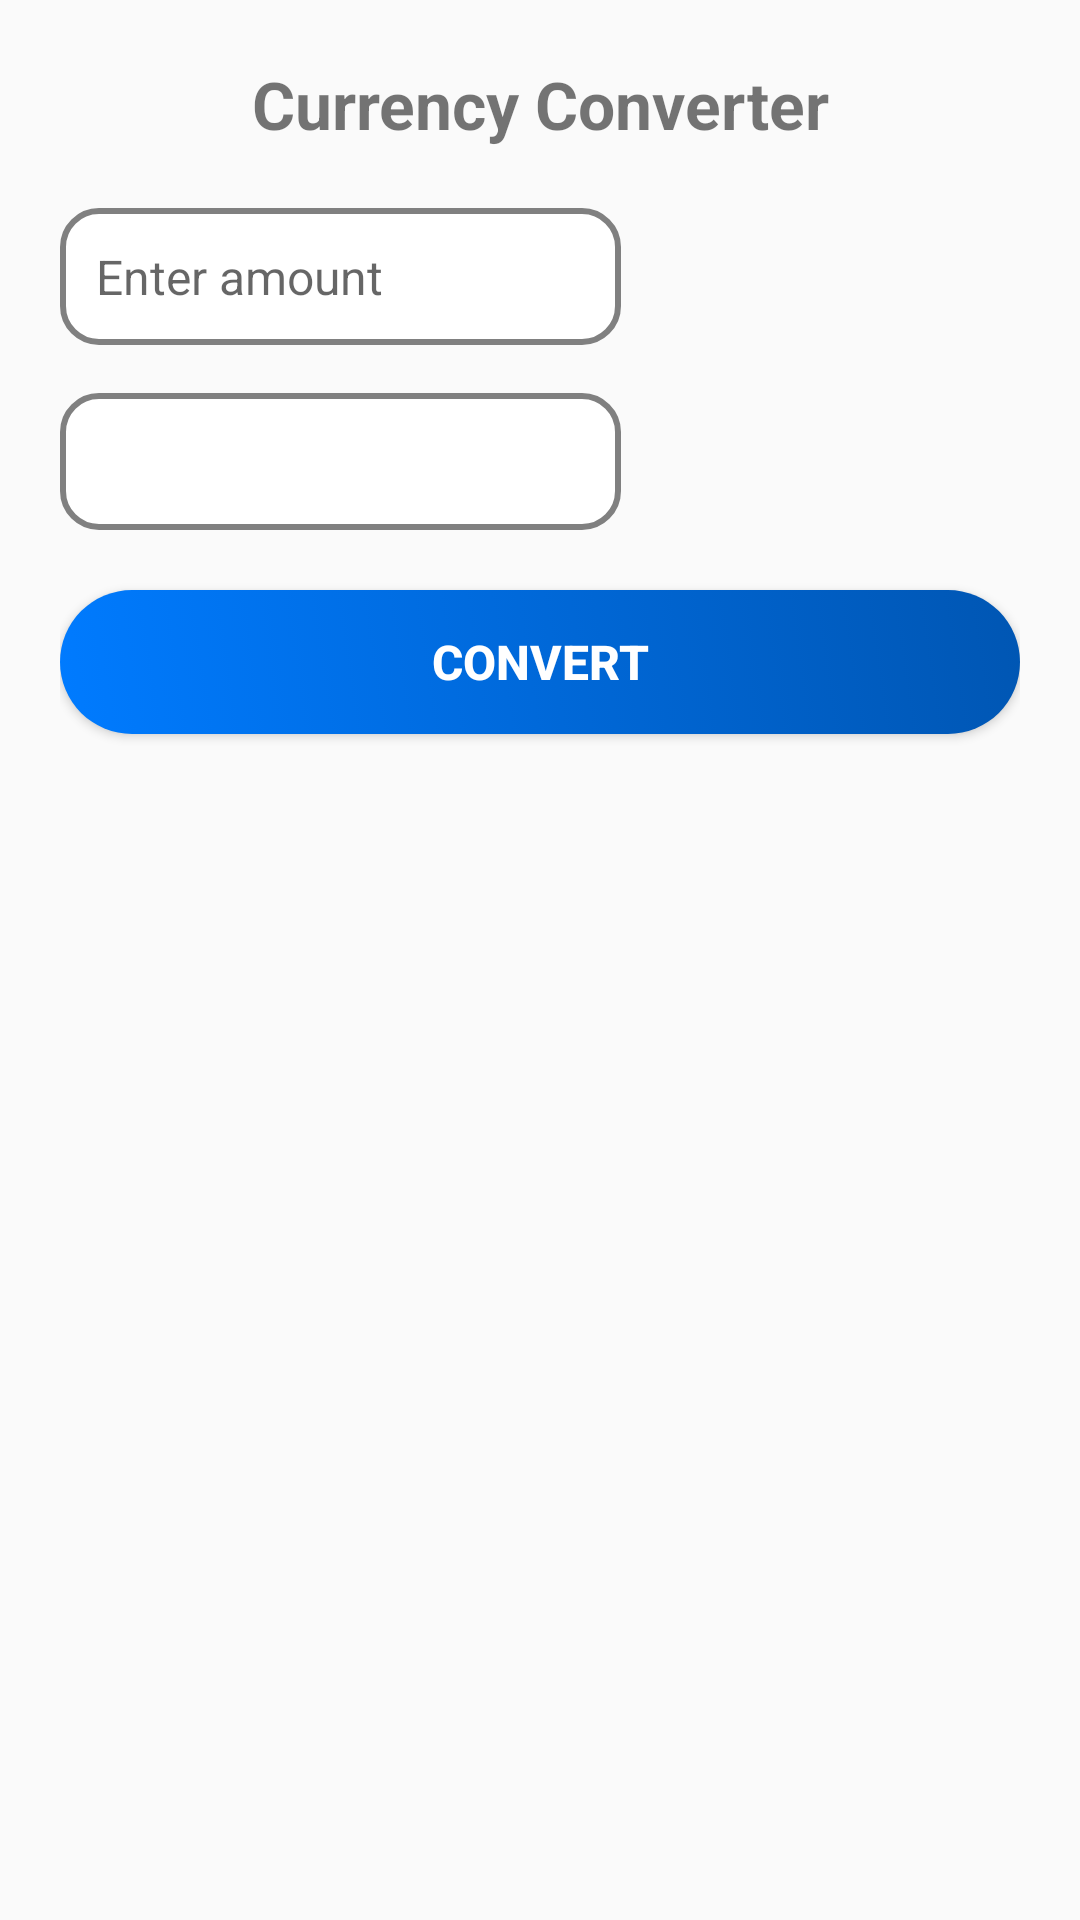

The Android layout XML behind this screen, and the referenced resources:
<!-- AndroidManifest.xml: application theme Theme.AppCompat.Light -->
<!-- res/layout/activity_currency.xml -->
<?xml version="1.0" encoding="utf-8"?>
<androidx.constraintlayout.widget.ConstraintLayout
    xmlns:android="http://schemas.android.com/apk/res/android"
    xmlns:app="http://schemas.android.com/apk/res-auto"
    xmlns:tools="http://schemas.android.com/tools"
    android:layout_width="match_parent"
    android:layout_height="match_parent"
    android:padding="20dp"
    tools:context=".CurrencyActivity">

    <TextView
        android:id="@+id/tvTitle"
        android:layout_width="wrap_content"
        android:layout_height="wrap_content"
        android:text="@string/currency_converter"
        android:textSize="22sp"
        android:textStyle="bold"
        app:layout_constraintTop_toTopOf="parent"
        app:layout_constraintStart_toStartOf="parent"
        app:layout_constraintEnd_toEndOf="parent"/>

    <LinearLayout
        android:id="@+id/llFromSection"
        android:layout_width="0dp"
        android:layout_height="wrap_content"
        android:orientation="horizontal"
        android:gravity="center"
        android:layout_marginTop="20dp"
        app:layout_constraintTop_toBottomOf="@id/tvTitle"
        app:layout_constraintStart_toStartOf="parent"
        app:layout_constraintEnd_toEndOf="parent">

        <EditText
            android:id="@+id/etAmount"
            android:layout_width="0dp"
            android:layout_weight="1.5"
            android:layout_height="wrap_content"
            android:hint="@string/enter_amount"
            android:textSize="16sp"
            android:inputType="numberDecimal"
            android:padding="12dp"
            android:background="@drawable/input_bg"/>

        <Spinner
            android:id="@+id/spinnerFromCurrency"
            android:layout_width="0dp"
            android:layout_weight="1"
            android:layout_height="wrap_content"
            android:background="@drawable/spinner_bg"
            android:layout_marginStart="8dp"/>
    </LinearLayout>

    <LinearLayout
        android:id="@+id/llToSection"
        android:layout_width="0dp"
        android:layout_height="wrap_content"
        android:orientation="horizontal"
        android:gravity="center"
        android:layout_marginTop="16dp"
        app:layout_constraintTop_toBottomOf="@id/llFromSection"
        app:layout_constraintStart_toStartOf="parent"
        app:layout_constraintEnd_toEndOf="parent">

        <TextView
            android:id="@+id/tvResult"
            android:layout_width="0dp"
            android:layout_weight="1.5"
            android:layout_height="wrap_content"
            android:text=""
            android:textSize="16sp"
            android:textStyle="bold"
            android:padding="12dp"
            android:background="@drawable/input_bg"
            android:gravity="center"/>

        <Spinner
            android:id="@+id/spinnerToCurrency"
            android:layout_width="0dp"
            android:layout_weight="1"
            android:layout_height="wrap_content"
            android:background="@drawable/spinner_bg"
            android:layout_marginStart="8dp"/>
    </LinearLayout>

    <Button
        android:id="@+id/btnConvert"
        android:layout_width="match_parent"
        android:layout_height="wrap_content"
        android:text="@string/convert"
        android:textSize="16sp"
        android:textStyle="bold"
        android:textColor="@color/white"
        android:background="@drawable/button_bg"
        android:padding="12dp"
        android:gravity="center"
        app:layout_constraintTop_toBottomOf="@id/llToSection"
        app:layout_constraintStart_toStartOf="parent"
        app:layout_constraintEnd_toEndOf="parent"
        android:layout_marginTop="20dp"/>

</androidx.constraintlayout.widget.ConstraintLayout>
<!-- resources referenced by this layout -->
<resources>
  <color name="white">#FFFFFFFF</color>
  <!-- drawable button_bg (drawable) -->
  <selector xmlns:android="http://schemas.android.com/apk/res/android">
      <item android:state_pressed="true">
          <shape android:shape="rectangle">
              <solid android:color="#0056b3" />
              <corners android:radius="40dp" />
          </shape>
      </item>
      <item>
          <shape android:shape="rectangle">
              <gradient android:angle="45" android:endColor="#0056b3" android:startColor="#007BFF" />
              <corners android:radius="40dp" />
              <padding android:bottom="10dp" android:left="16dp" android:right="16dp" android:top="10dp" />
          </shape>
      </item>
  </selector>
  <!-- drawable input_bg (drawable) -->
  <?xml version="1.0" encoding="utf-8"?>
  <shape xmlns:android="http://schemas.android.com/apk/res/android"
      android:shape="rectangle">
  
      
      <solid android:color="@color/white"/>
  
      
      <corners android:radius="12dp"/>
  
      
      <stroke
          android:width="2dp"
          android:color="@color/gray"/>
  
      
      <padding
          android:left="10dp"
          android:right="10dp"/>
  </shape>
  <!-- drawable spinner_bg (drawable) -->
  <?xml version="1.0" encoding="utf-8"?>
  <shape xmlns:android="http://schemas.android.com/apk/res/android"
      android:shape="rectangle">
      <solid android:color="@color/white" />
      <stroke
          android:width="2dp"
          android:color="@color/primaryColor" />
      <corners android:radius="12dp" />
      <padding
          android:left="8dp"
          android:right="8dp" />
  </shape>
  <string name="convert">Convert</string>
  <string name="currency_converter">Currency Converter</string>
  <string name="enter_amount">Enter amount</string>
  <color name="gray">#808080</color>
  <color name="primaryColor">#007BFF</color>
</resources>
